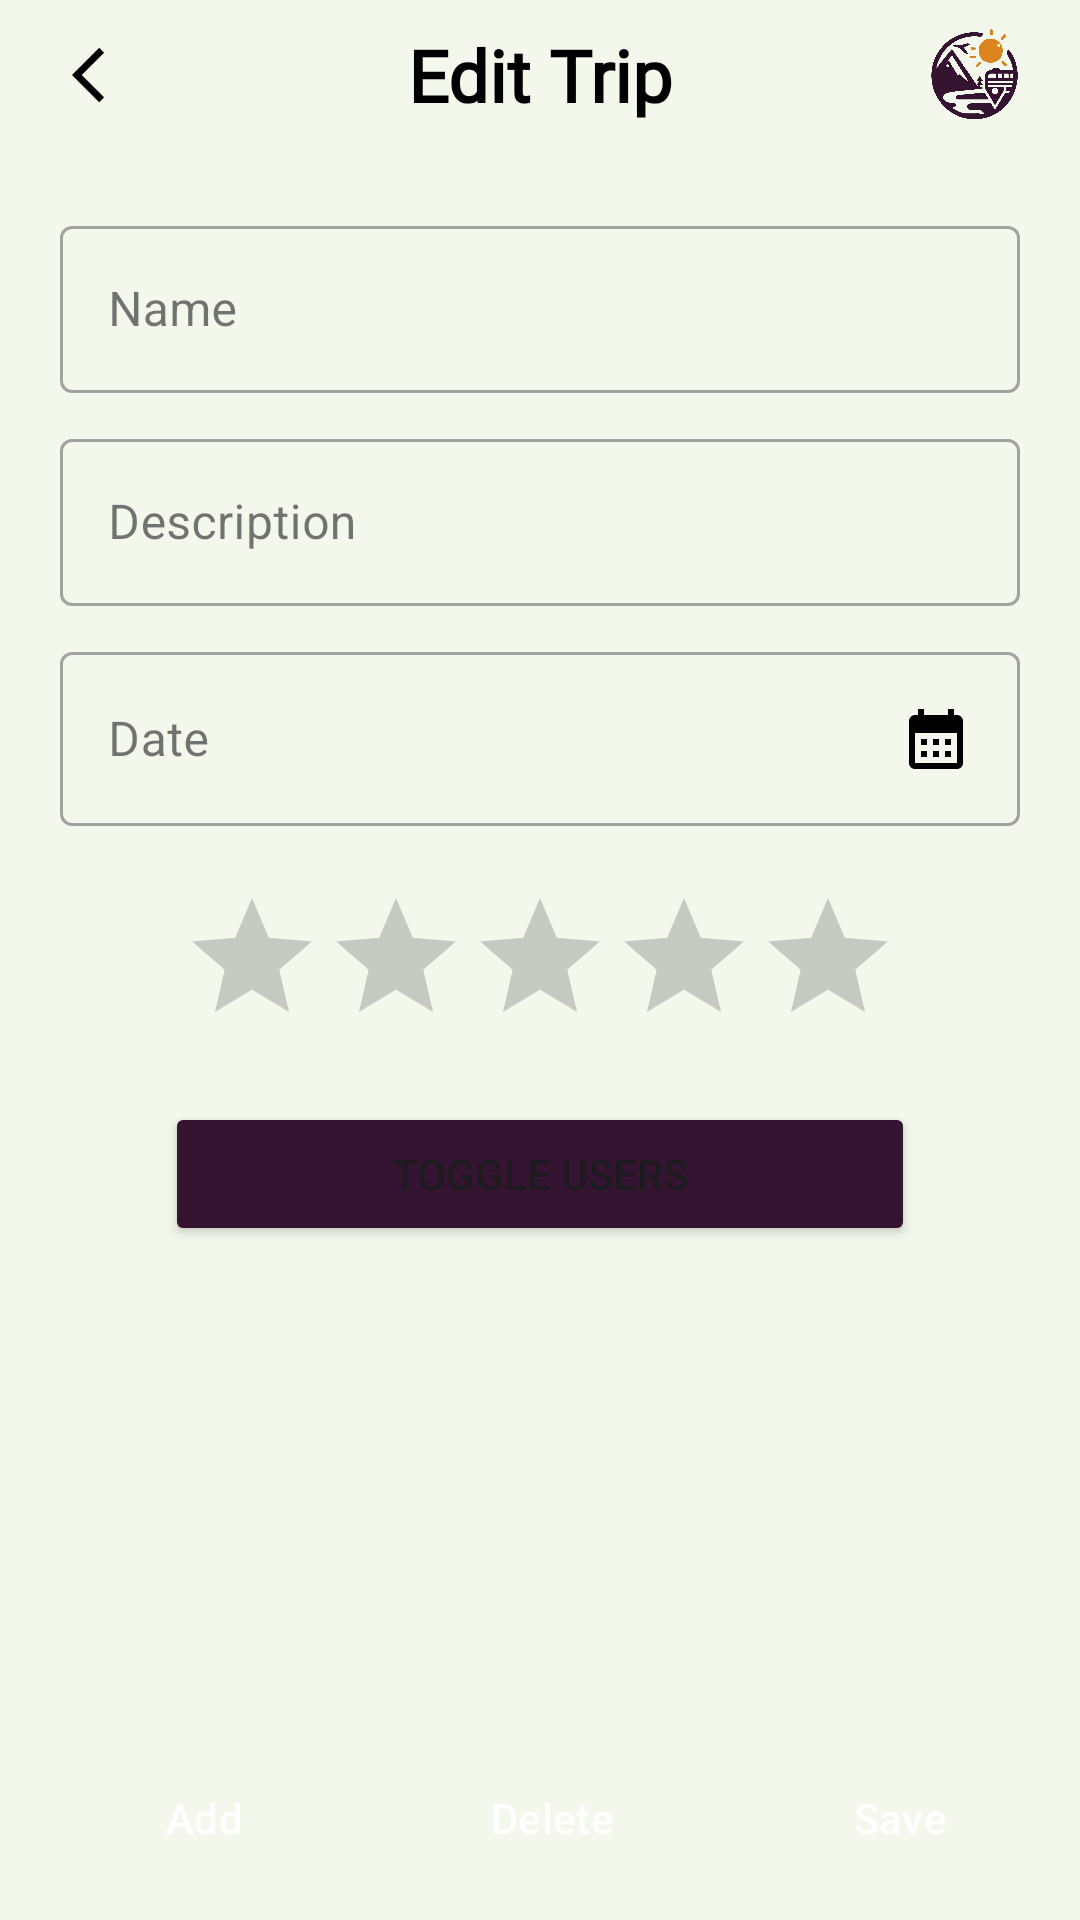

Layout XML and referenced resources for this Android screen:
<!-- AndroidManifest.xml: application theme Theme.AppCompat.DayNight -->
<!-- res/layout/fragment_edit_trip.xml -->
<RelativeLayout xmlns:android="http://schemas.android.com/apk/res/android"
    xmlns:app="http://schemas.android.com/apk/res-auto"
    xmlns:tools="http://schemas.android.com/tools"
    android:layout_width="match_parent"
    android:layout_height="match_parent"
    android:background="@drawable/gradient_background"
    tools:context=".fragment.trip.edit_trip.edit_trip">

    <RelativeLayout
        android:id="@+id/topbar"
        android:layout_width="match_parent"
        android:layout_height="wrap_content">

        <ImageView
            android:id="@+id/btn_back"
            android:layout_width="50dp"
            android:layout_height="50dp"
            android:layout_marginStart="10dp"
            android:src="@drawable/btn_backward"
            android:padding="14dp"
            android:importantForAccessibility="no" />

        <TextView
            android:layout_width="wrap_content"
            android:layout_height="wrap_content"
            android:text="@string/edit_trip"
            android:layout_centerInParent="true"
            android:textColor="@color/black_white"
            android:textStyle="bold"
            android:textSize="24sp"
            android:fontFamily="@font/roboto"
            tools:ignore="RelativeOverlap" />

        <ImageView
            android:layout_width="50dp"
            android:layout_height="50dp"
            android:layout_marginEnd="10dp"
            android:layout_alignParentEnd="true"
            android:src="@drawable/logo"
            android:importantForAccessibility="no" />
    </RelativeLayout>

    <ScrollView
        android:id="@+id/scrollmain"
        android:layout_width="match_parent"
        android:layout_height="wrap_content"
        android:layout_below="@id/topbar"
        android:layout_above="@+id/bottom_buttons">

        <LinearLayout
            android:layout_width="match_parent"
            android:layout_height="wrap_content"
            android:orientation="vertical"
            android:padding="20dp"
            android:gravity="center_horizontal">

            <com.google.android.material.textfield.TextInputLayout
                android:layout_width="match_parent"
                android:layout_height="wrap_content"
                style="@style/Widget.MaterialComponents.TextInputLayout.OutlinedBox">

                <EditText
                    android:id="@+id/trip_name"
                    android:layout_width="match_parent"
                    android:layout_height="wrap_content"
                    android:hint="@string/name"
                    android:editable="true"
                    android:inputType="text" />

            </com.google.android.material.textfield.TextInputLayout>

            <View
                android:layout_width="wrap_content"
                android:layout_height="10dp" />

            <com.google.android.material.textfield.TextInputLayout
                android:layout_width="match_parent"
                android:layout_height="wrap_content"
                style="@style/Widget.MaterialComponents.TextInputLayout.OutlinedBox">

                <EditText
                    android:id="@+id/trip_description"
                    android:layout_width="match_parent"
                    android:layout_height="wrap_content"
                    android:hint="@string/description"
                    android:inputType="text" />

            </com.google.android.material.textfield.TextInputLayout>

            <View
                android:layout_width="wrap_content"
                android:layout_height="10dp" />

            <com.google.android.material.textfield.TextInputLayout
                android:layout_width="match_parent"
                android:layout_height="wrap_content"
                style="@style/Widget.MaterialComponents.TextInputLayout.OutlinedBox">

                <com.google.android.material.textfield.TextInputEditText
                    android:id="@+id/trip_date"
                    android:layout_width="match_parent"
                    android:layout_height="wrap_content"
                    android:hint="@string/date"
                    android:textColorHint="@color/white"
                    android:focusable="true"
                    android:drawableEnd="@drawable/baseline_calendar_month_24"
                    android:clickable="true" />

            </com.google.android.material.textfield.TextInputLayout>

            <View
                android:layout_width="wrap_content"
                android:layout_height="10dp" />

            <LinearLayout
                android:layout_width="match_parent"
                android:layout_height="wrap_content"
                android:orientation="vertical">

                <View
                    android:layout_width="wrap_content"
                    android:layout_height="10dp" />

                <RatingBar
                    android:id="@+id/trip_rating"
                    android:layout_width="wrap_content"
                    android:layout_height="wrap_content"
                    android:numStars="5"
                    android:stepSize="1.0"
                    android:layout_gravity="center"
                    android:theme="@style/RatingBar"
                    android:progressTint="@color/yellow_star"
                    />
            </LinearLayout>

            <View
                android:layout_width="wrap_content"
                android:layout_height="15dp" />

            <Button
                android:id="@+id/change_recycler_view"
                android:layout_width="250dp"
                android:layout_height="wrap_content"
                android:text="@string/toogle_users"
                android:backgroundTint="@color/dark_gray"/>

            <View
                android:layout_width="wrap_content"
                android:layout_height="10dp" />

            <androidx.recyclerview.widget.RecyclerView
                android:id="@+id/recycler_view"
                android:layout_width="match_parent"
                android:layout_height="match_parent"
                tools:listitem="@layout/custom_row_locations" />

        </LinearLayout>

    </ScrollView>

    <LinearLayout
        android:id="@+id/bottom_buttons"
        android:layout_width="match_parent"
        android:layout_height="wrap_content"
        android:layout_alignParentBottom="true"
        android:orientation="horizontal"
        android:padding="10dp" >

        <Button
            android:id="@+id/add_location_btn"
            android:layout_width="0dp"
            android:layout_height="wrap_content"
            android:layout_weight="1"
            android:text="@string/add_location_btn"
            android:textColor="@color/white"
            android:backgroundTint="@color/teal_700"
            android:layout_marginEnd="8dp"
            style="?android:attr/buttonBarButtonStyle" />

        <Button
            android:id="@+id/delete_btn"
            android:layout_width="0dp"
            android:layout_height="wrap_content"
            android:layout_weight="1"
            android:text="@string/delete"
            android:textColor="@color/white"
            android:backgroundTint="@color/security"
            android:layout_marginEnd="8dp"
            style="?android:attr/buttonBarButtonStyle" />

        <Button
            android:id="@+id/save_trip_button"
            android:layout_width="0dp"
            android:layout_height="wrap_content"
            android:layout_weight="1"
            android:text="@string/save"
            android:backgroundTint="@color/green"
            android:textColor="@color/white"
            android:layout_marginStart="8dp"
            style="?android:attr/buttonBarButtonStyle" />
    </LinearLayout>
</RelativeLayout>
<!-- res/layout/custom_row_locations.xml (included above) -->
<?xml version="1.0" encoding="utf-8"?>
<androidx.constraintlayout.widget.ConstraintLayout xmlns:android="http://schemas.android.com/apk/res/android"
    xmlns:app="http://schemas.android.com/apk/res-auto"
    xmlns:tools="http://schemas.android.com/tools"
    android:layout_width="match_parent"
    android:layout_height="wrap_content"
    android:padding="16dp"
    android:id="@+id/rowLayoutLocations"
    android:background="#00FFFFFF">

    <androidx.cardview.widget.CardView
        android:layout_width="0dp"
        android:layout_height="wrap_content"
        android:layout_marginBottom="8dp"
        app:cardCornerRadius="12dp"
        app:cardElevation="6dp"
        app:layout_constraintStart_toStartOf="parent"
        app:layout_constraintEnd_toEndOf="parent"
        app:layout_constraintTop_toTopOf="parent"
        app:layout_constraintBottom_toBottomOf="parent">

        <LinearLayout
            android:layout_width="match_parent"
            android:layout_height="wrap_content"
            android:orientation="vertical"
            android:padding="16dp">

            <androidx.cardview.widget.CardView
                android:layout_width="match_parent"
                android:layout_height="wrap_content"
                app:cardCornerRadius="16dp">

                <ImageView
                    android:id="@+id/location_image"
                    android:layout_width="match_parent"
                    android:layout_height="200dp"
                    android:scaleType="centerCrop" />

            </androidx.cardview.widget.CardView>


            <TextView
                android:id="@+id/location_name"
                android:layout_width="wrap_content"
                android:layout_height="wrap_content"
                android:textSize="20sp"
                android:textStyle="bold"
                android:textColor="@color/rowLocationColor"
                android:layout_gravity="center_horizontal"
                android:layout_marginBottom="8dp"
                android:layout_marginTop="10dp"/>

            <TextView
                android:id="@+id/location_date"
                android:layout_width="wrap_content"
                android:layout_height="wrap_content"
                android:textSize="16sp"
                android:textColor="@color/rowLocationColor"
                android:layout_gravity="center_horizontal"
                android:gravity="center"
                android:textStyle="bold"/>

            <LinearLayout
                android:layout_width="match_parent"
                android:layout_height="wrap_content"
                android:orientation="horizontal"
                android:gravity="center"
                >

                <RatingBar
                    android:id="@+id/location_rating"
                    android:layout_width="wrap_content"
                    android:layout_height="wrap_content"
                    android:numStars="5"
                    android:stepSize="0.5"
                    android:rating="0"
                    android:scaleX="0.85"
                    android:scaleY="0.85"
                    android:layout_gravity="center"
                    android:layout_marginBottom="-8dp"
                    android:progressTint="@color/yellow_star"
                    />
            </LinearLayout>
        </LinearLayout>
    </androidx.cardview.widget.CardView>
</androidx.constraintlayout.widget.ConstraintLayout>
<!-- resources referenced by this layout -->
<resources>
  <color name="black_white">#000000</color>
  <color name="dark_gray">#351431</color>
  <color name="green">#096b00</color>
  <color name="rowLocationColor">#000000</color>
  <color name="security">#ba1f00</color>
  <color name="teal_700">#FF018786</color>
  <color name="white">#FFFFFFFF</color>
  <color name="yellow_star">#ffe234</color>
  <!-- drawable baseline_calendar_month_24 (drawable) -->
  <vector xmlns:android="http://schemas.android.com/apk/res/android" android:height="24dp" android:tint="@color/calendarColor" android:viewportHeight="24" android:viewportWidth="24" android:width="24dp">
        
      <path android:fillColor="@android:color/black" android:pathData="M19,4h-1V2h-2v2H8V2H6v2H5C3.89,4 3.01,4.9 3.01,6L3,20c0,1.1 0.89,2 2,2h14c1.1,0 2,-0.9 2,-2V6C21,4.9 20.1,4 19,4zM19,20H5V10h14V20zM9,14H7v-2h2V14zM13,14h-2v-2h2V14zM17,14h-2v-2h2V14zM9,18H7v-2h2V18zM13,18h-2v-2h2V18zM17,18h-2v-2h2V18z"/>
      
  </vector>
  <!-- drawable btn_backward (drawable) -->
  <vector xmlns:android="http://schemas.android.com/apk/res/android" android:autoMirrored="true" android:height="24dp" android:tint="@color/backbtnColor" android:viewportHeight="24" android:viewportWidth="24" android:width="24dp">
        
      <path android:fillColor="@android:color/white" android:pathData="M11.67,3.87L9.9,2.1 0,12l9.9,9.9 1.77,-1.77L3.54,12z"/>
      
  </vector>
  <!-- drawable gradient_background (drawable) -->
  <?xml version="1.0" encoding="utf-8"?>
  <shape xmlns:android="http://schemas.android.com/apk/res/android"
      android:shape="rectangle">
      <solid android:color="#F3F7EC" />
  </shape>
  <!-- drawable logo: png bitmap (drawable, 26897 bytes) -->
  <string name="add_location_btn">Add</string>
  <string name="date">Date</string>
  <string name="delete">Delete</string>
  <string name="description">Description</string>
  <string name="edit_trip">Edit Trip</string>
  <string name="name">Name</string>
  <string name="save">Save</string>
  <string name="toogle_users">Toggle users</string>
  <style name="RatingBar" parent="Widget.AppCompat.RatingBar">
          <item name="colorAccent">@color/primary_color</item>
      </style>
  <style name="Theme.AppCompat.DayNight" parent="Theme.Material3.DayNight.NoActionBar">
          <item name="colorPrimary">#351431</item>
          <item name="colorPrimaryVariant">@color/topbar</item>
          <item name="colorOnPrimary">@color/white</item>
          <item name="colorSecondary">@color/teal_200</item>
          <item name="colorSecondaryVariant">@color/teal_700</item>
          <item name="colorOnSecondary">@color/black</item>
          <item name="android:windowLightStatusBar">true</item>
  
          <item name="android:statusBarColor">?attr/colorPrimaryVariant</item>
  
      </style>
  <color name="calendarColor">#000000</color>
  <color name="backbtnColor">#000000</color>
  <color name="primary_color">#6200EE</color>
  <color name="topbar">#F3F7EC</color>
  <color name="teal_200">#FF03DAC5</color>
  <color name="black">#FF000000</color>
</resources>
